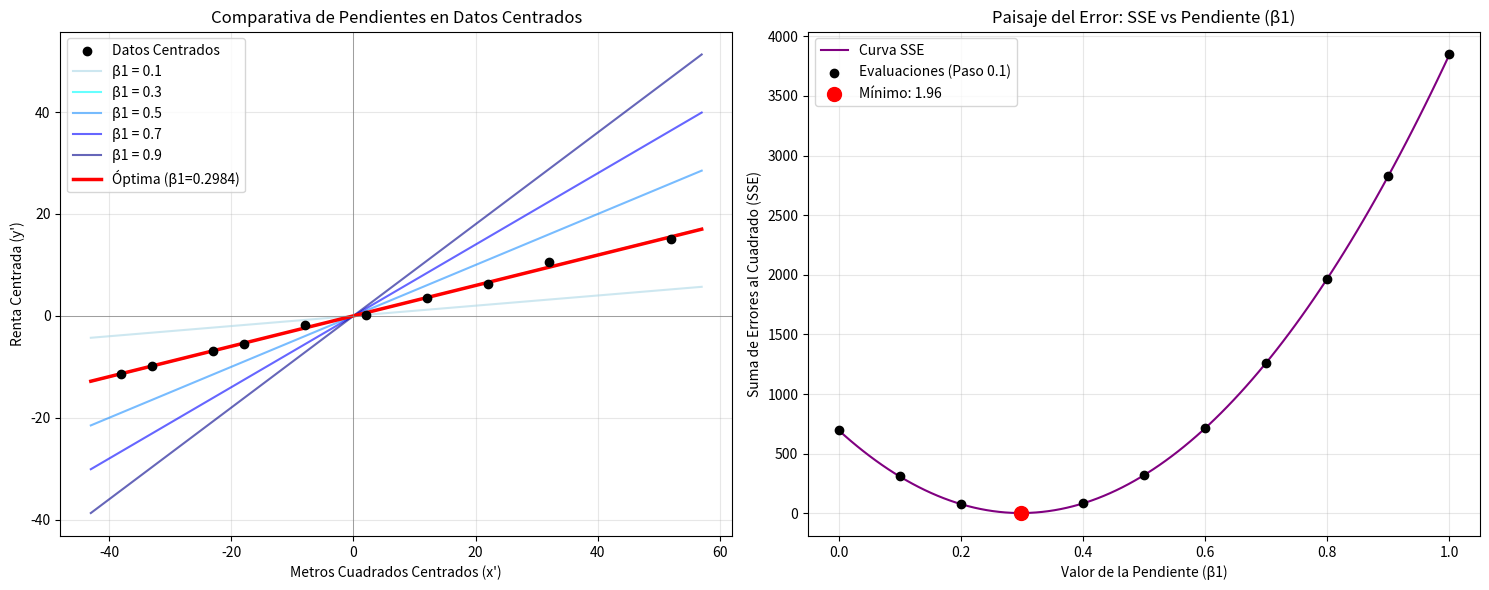

Source code (Python):
import numpy as np
import matplotlib.pyplot as plt

class RegresionOptimizador:
    def __init__(self, x_data, y_data):
        self.x_orig = np.array(x_data)
        self.y_orig = np.array(y_data)
        
        # 1. Centrado de datos
        self.x_mean = np.mean(self.x_orig)
        self.y_mean = np.mean(self.y_orig)
        self.x_cent = self.x_orig - self.x_mean
        self.y_cent = self.y_orig - self.y_mean

    def sse(self, beta_1):
        """Función objetivo: Sum of Squared Errors (SSE)"""
        predicciones = beta_1 * self.x_cent
        errores = self.y_cent - predicciones
        return np.sum(errores**2)

    def optimizar_seccion_aurea(self, a, b, tol=0.001):
        """Encuentra el beta_1 óptimo usando la Sección Áurea"""
        tau = 0.381966  # Constante áurea
        
        beta_1_izq = a + tau * (b - a)
        beta_1_der = b - tau * (b - a)
        
        f_izq = self.sse(beta_1_izq)
        f_der = self.sse(beta_1_der)
        
        while abs(b - a) > tol:
            if f_izq < f_der:
                b = beta_1_der
                beta_1_der = beta_1_izq
                f_der = f_izq
                beta_1_izq = a + tau * (b - a)
                f_izq = self.sse(beta_1_izq)
            else:
                a = beta_1_izq
                beta_1_izq = beta_1_der
                f_izq = f_der
                beta_1_der = b - tau * (b - a)
                f_der = self.sse(beta_1_der)
                
        # Retorna el beta_1 óptimo y su error correspondiente
        beta_optimo = (a + b) / 2
        return beta_optimo, self.sse(beta_optimo)

    def graficar_entregables(self):
        """Genera las gráficas solicitadas en la rúbrica"""
        fig, axs = plt.subplots(1, 2, figsize=(15, 6))
        
        # --- Gráfica 1: Comparativa de Pendientes ---
        axs[0].scatter(self.x_cent, self.y_cent, color='black', label='Datos Centrados', zorder=5)
        
        # Evaluando distintas pendientes (0.1, 0.3, 0.5, 0.7, 0.9)
        x_vals = np.array([min(self.x_cent)-5, max(self.x_cent)+5])
        pendientes_prueba = [0.1, 0.3, 0.5, 0.7, 0.9]
        colores = ['lightblue', 'cyan', 'dodgerblue', 'blue', 'darkblue']
        
        for beta, color in zip(pendientes_prueba, colores):
            axs[0].plot(x_vals, beta * x_vals, color=color, alpha=0.6, label=f'β1 = {beta}')
            
        beta_opt, _ = self.optimizar_seccion_aurea(0, 1)
        axs[0].plot(x_vals, beta_opt * x_vals, color='red', linewidth=2.5, label=f'Óptima (β1={beta_opt:.4f})')
        
        axs[0].set_title('Comparativa de Pendientes en Datos Centrados')
        axs[0].set_xlabel("Metros Cuadrados Centrados (x')")
        axs[0].set_ylabel("Renta Centrada (y')")
        axs[0].axhline(0, color='gray', linewidth=0.5)
        axs[0].axvline(0, color='gray', linewidth=0.5)
        axs[0].legend()
        axs[0].grid(True, alpha=0.3)

        # --- Gráfica 2: Paisaje del Error (SSE) ---
        betas = np.arange(0, 1.1, 0.1) # Pasos de 0.1 según rúbrica
        errores = [self.sse(b) for b in betas]
        
        # Curva suave para mejor visualización
        betas_suave = np.linspace(0, 1, 100)
        errores_suave = [self.sse(b) for b in betas_suave]
        
        axs[1].plot(betas_suave, errores_suave, color='purple', label='Curva SSE')
        axs[1].scatter(betas, errores, color='black', zorder=5, label='Evaluaciones (Paso 0.1)')
        
        # Marcamos el mínimo encontrado
        sse_opt = self.sse(beta_opt)
        axs[1].scatter(beta_opt, sse_opt, color='red', s=100, zorder=6, label=f'Mínimo: {sse_opt:.2f}')
        
        axs[1].set_title('Paisaje del Error: SSE vs Pendiente (β1)')
        axs[1].set_xlabel('Valor de la Pendiente (β1)')
        axs[1].set_ylabel('Suma de Errores al Cuadrado (SSE)')
        axs[1].legend()
        axs[1].grid(True, alpha=0.3)

        plt.tight_layout()
        plt.show()

# ==========================================
# Ejecución del Reto
# ==========================================
if __name__ == "__main__":
    # Dataset proporcionado en Moodle
    x = [30, 35, 45, 50, 60, 70, 80, 90, 100, 120]
    y = [8.5, 10.2, 13.0, 14.5, 18.2, 20.1, 23.5, 26.2, 30.5, 35.0]
    
    modelo = RegresionOptimizador(x, y)
    
    # Resolviendo el problema de optimización [0, 1]
    beta_1_opt, sse_minimo = modelo.optimizar_seccion_aurea(0, 1, tol=0.001)
    
    # Calculando Beta 0 (para el reporte)
    beta_0_opt = modelo.y_mean - beta_1_opt * modelo.x_mean
    
    print("=== RESULTADOS DE OPTIMIZACIÓN ===")
    print(f"Beta 1 (Pendiente óptima): {beta_1_opt:.5f}")
    print(f"Beta 0 (Intersección):     {beta_0_opt:.5f}")
    print(f"SSE Mínimo alcanzado:      {sse_minimo:.5f}")
    print("----------------------------------")
    print("Generando gráficas obligatorias...")
    
    modelo.graficar_entregables()
